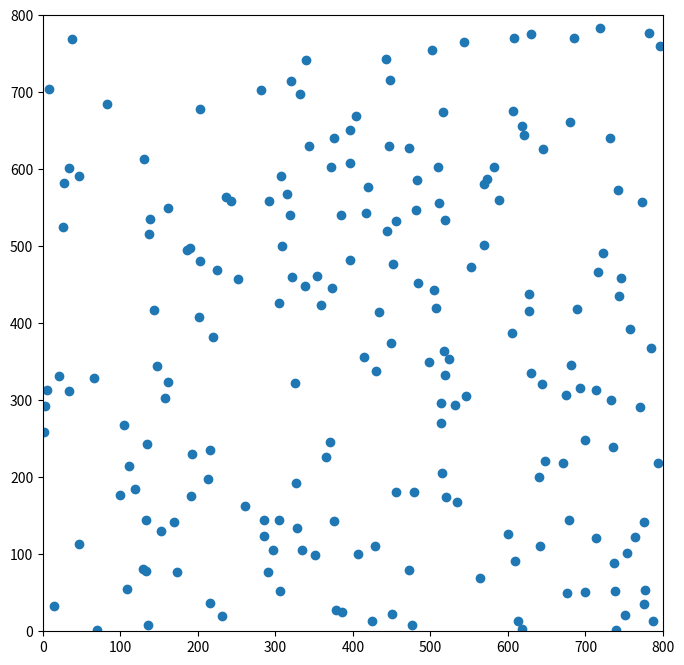

Write Python code to recreate this figure.
import math
import random
import matplotlib.pyplot as plt
import matplotlib.animation as animation
from typing import Self


VISION: float = 50
MINIMUM_DISTANCE: float = 20
COHESION_RATE: float = 0.05
SEPARATION_RATE: float = 0.1
ALINEMENT_RATE: float = 0.1
MAXIMUM_SPEED: float = 6


class Boid:
    def __init__(
        self,
        x: float | None = None,
        y: float | None = None,
        vx: float | None = None,
        vy: float | None = None,
    ) -> None:
        self.position_x: float = x if x is not None else random.uniform(0, 800)
        self.position_y: float = y if y is not None else random.uniform(0, 800)
        self.velocity_x: float = vx if vx is not None else random.uniform(-2, 2)
        self.velocity_y: float = vy if vy is not None else random.uniform(-2, 2)

    def separation(self, others: list[Self]):
        deviation_x: float = 0
        deviation_y: float = 0

        for boid in others:
            if boid != self:
                distance: float = euclidian_distance(self, boid)
                if distance < MINIMUM_DISTANCE:
                    deviation_x += self.position_x - boid.position_x
                    deviation_y += self.position_y - boid.position_y

        self.velocity_x += deviation_x * SEPARATION_RATE
        self.velocity_y += deviation_y * SEPARATION_RATE

    def alignement(self, others: list[Self]):
        total_velocity_x: float = 0
        total_velocity_y: float = 0
        number_of_boids: int = 0

        for boid in others:
            if boid != self:
                distance: float = euclidian_distance(self, boid)
                if distance < VISION:
                    number_of_boids += 1
                    total_velocity_x += boid.velocity_x
                    total_velocity_y += boid.velocity_y

        if number_of_boids:
            average_velocity_x: float = total_velocity_x / number_of_boids
            average_velocity_y: float = total_velocity_y / number_of_boids

            self.velocity_x += (average_velocity_x - self.velocity_x) * ALINEMENT_RATE
            self.velocity_y += (average_velocity_y - self.velocity_y) * ALINEMENT_RATE

    def cohesion(self, others: list[Self]):
        x_center: float = 0
        y_center: float = 0
        number_of_boids: int = 0

        for boid in others:
            if boid != self:
                distance: float = euclidian_distance(self, boid)
                if distance < VISION:
                    number_of_boids += 1
                    x_center += boid.position_x
                    y_center += boid.position_y

        if number_of_boids:
            x_center /= number_of_boids
            y_center /= number_of_boids

            self.velocity_x += (x_center - self.position_x) * COHESION_RATE
            self.velocity_y += (y_center - self.position_y) * COHESION_RATE

    def update_params(self, others: list[Self]) -> None:
        self.alignement(others)
        self.separation(others)
        self.cohesion(others)

        speed = math.sqrt(self.velocity_x ** 2 + self.velocity_y ** 2)
        if speed > MAXIMUM_SPEED:
            factor = MAXIMUM_SPEED / speed
            self.velocity_x *= factor
            self.velocity_y *= factor

        self.position_x += self.velocity_x
        self.position_y += self.velocity_y

        if self.position_x > 800:
            self.position_x = 800
            self.velocity_x *= -1
        elif self.position_x < 0:
            self.position_x = 0
            self.velocity_x *= -1

        if self.position_y > 800:
            self.position_y = 800
            self.velocity_y *= -1
        elif self.position_y < 0:
            self.position_y = 0
            self.velocity_y *= -1


def euclidian_distance(first: Boid, second: Boid) -> float:
    return math.sqrt(
        (first.position_x - second.position_x) ** 2
        + (first.position_y - second.position_y) ** 2
    )


def simulation(numbers_of_boids: int = 200):
    boids: list[Boid] = [Boid() for _ in range(numbers_of_boids)]

    # Made with ChatGPT
    fig, ax = plt.subplots(figsize=(8, 8))
    ax.set_xlim(0, 800)
    ax.set_ylim(0, 800)
    scatter = ax.scatter(
        [boid.position_x for boid in boids], [boid.position_y for boid in boids]
    )

    def update(frame):
        for boid in boids:
            boid.update_params(boids)

        scatter.set_offsets([[boid.position_x, boid.position_y] for boid in boids])
        return (scatter,)

    ani = animation.FuncAnimation(fig, update, frames=200, interval=50, blit=True)
    plt.show()
    # End of made with ChatGPT

    return ani


if __name__ == "__main__":
    simulation()
